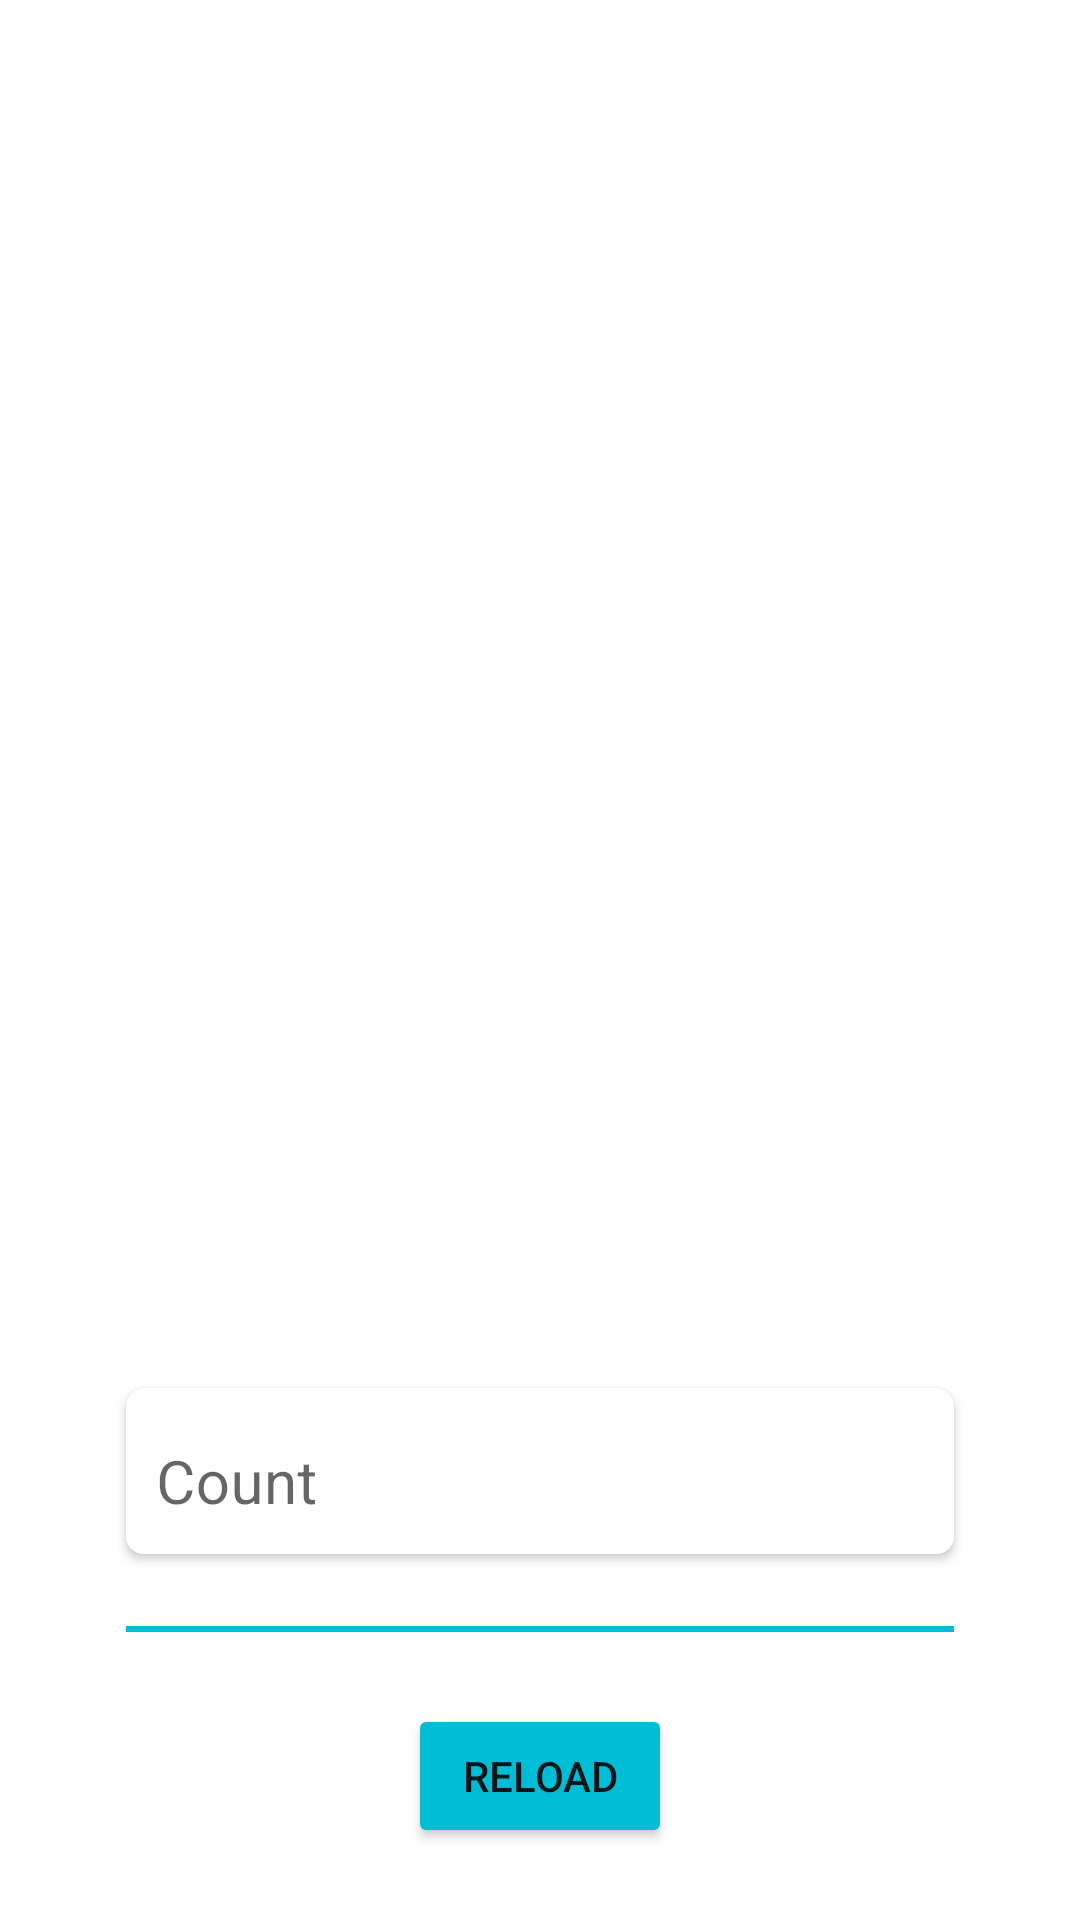

This screen was rendered from an Android layout file. Write that file and the resources it references.
<!-- AndroidManifest.xml: application theme Theme.ChuckNorris -->
<!-- res/layout/fragment_jokes.xml -->
<?xml version="1.0" encoding="utf-8"?>
<androidx.constraintlayout.widget.ConstraintLayout xmlns:android="http://schemas.android.com/apk/res/android"
    xmlns:app="http://schemas.android.com/apk/res-auto"
    android:layout_width="match_parent"
    android:layout_height="match_parent"
    xmlns:tools="http://schemas.android.com/tools"
    tools:context=".ui.jokes.JokesFragment">

    <androidx.recyclerview.widget.RecyclerView
        android:id="@+id/recycler_view"
        android:layout_width="match_parent"
        android:layout_height="0dp"
        app:layout_constraintEnd_toEndOf="parent"
        app:layout_constraintStart_toStartOf="parent"
        app:layout_constraintTop_toTopOf="parent"
        app:layout_constraintBottom_toTopOf="@+id/linear_layout"
        tools:listitem="@layout/item_joke" />

    <LinearLayout
        android:id="@+id/linear_layout"
        android:layout_width="match_parent"
        android:layout_height="wrap_content"
        android:orientation="vertical"
        app:layout_constraintBottom_toBottomOf="parent"
        app:layout_constraintEnd_toEndOf="parent"
        app:layout_constraintStart_toStartOf="parent">

        <androidx.cardview.widget.CardView
            android:layout_width="match_parent"
            android:layout_height="wrap_content"
            android:layout_marginHorizontal="42dp"
            android:layout_marginVertical="24dp"
            app:cardCornerRadius="6dp">

            <com.google.android.material.textfield.TextInputLayout
                android:id="@+id/til_count"
                style="@style/Widget.MaterialComponents.TextInputLayout.OutlinedBox.Dense"
                android:layout_width="match_parent"
                android:layout_height="wrap_content"
                android:layout_marginTop="3dp"
                android:hint="@string/count"
                android:textColorHint="?android:textColorHint"
                app:layout_constraintBottom_toBottomOf="@+id/spFromCurrency"
                app:layout_constraintEnd_toStartOf="@+id/spFromCurrency"
                app:layout_constraintStart_toStartOf="parent"
                app:layout_constraintTop_toTopOf="@+id/spFromCurrency">

                <com.google.android.material.textfield.TextInputEditText
                    android:id="@+id/et_count"
                    android:layout_width="match_parent"
                    android:layout_height="wrap_content"
                    android:background="@color/white"
                    android:inputType="number"
                    android:padding="10dp"
                    android:textColor="@color/turquoise"
                    android:textSize="20sp" />

            </com.google.android.material.textfield.TextInputLayout>
        </androidx.cardview.widget.CardView>

        <View
            android:layout_width="match_parent"
            android:layout_height="2dp"
            android:layout_marginHorizontal="42dp"
            android:background="@color/turquoise" />

        <Button
            android:layout_width="wrap_content"
            android:layout_height="wrap_content"
            android:id="@+id/btn_reload"
            android:backgroundTint="@color/turquoise"
            android:text="@string/reload"
            android:layout_marginVertical="24dp"
            android:layout_gravity="center"/>

    </LinearLayout>

</androidx.constraintlayout.widget.ConstraintLayout>
<!-- res/layout/item_joke.xml (included above) -->
<?xml version="1.0" encoding="utf-8"?>
<androidx.constraintlayout.widget.ConstraintLayout xmlns:android="http://schemas.android.com/apk/res/android"
    android:layout_width="match_parent"
    android:layout_height="wrap_content"
    android:background="?attr/selectableItemBackground"
    android:clickable="true"
    android:focusable="true"
    xmlns:app="http://schemas.android.com/apk/res-auto"
    xmlns:tools="http://schemas.android.com/tools">

    <TextView
        android:layout_margin="24dp"
        android:id="@+id/tv_note"
        android:layout_width="0dp"
        android:layout_height="wrap_content"
        android:textColor="@color/black"
        android:textSize="19sp"
        app:layout_constraintBottom_toBottomOf="parent"
        app:layout_constraintEnd_toEndOf="parent"
        app:layout_constraintStart_toStartOf="parent"
        app:layout_constraintTop_toTopOf="parent"
        tools:text="Joke" />

</androidx.constraintlayout.widget.ConstraintLayout>
<!-- resources referenced by this layout -->
<resources>
  <color name="black">#FF000000</color>
  <color name="turquoise">#00bcd4</color>
  <color name="white">#FFFFFFFF</color>
  <string name="count">Count</string>
  <string name="reload">Reload</string>
  <style name="Theme.ChuckNorris" parent="Theme.MaterialComponents.DayNight.NoActionBar">
          
          <item name="colorPrimary">@color/turquoise</item>
          <item name="colorPrimaryVariant">@color/deep_turquoise</item>
          <item name="colorOnPrimary">@color/white</item>
          
          <item name="colorSecondary">@color/teal_200</item>
          <item name="colorSecondaryVariant">@color/teal_700</item>
          <item name="colorOnSecondary">@color/black</item>
          
          <item name="android:statusBarColor" tools:targetApi="l">?attr/colorPrimaryVariant</item>
          
      </style>
  <color name="deep_turquoise">#0096aa</color>
  <color name="teal_200">#FF03DAC5</color>
  <color name="teal_700">#FF018786</color>
</resources>
